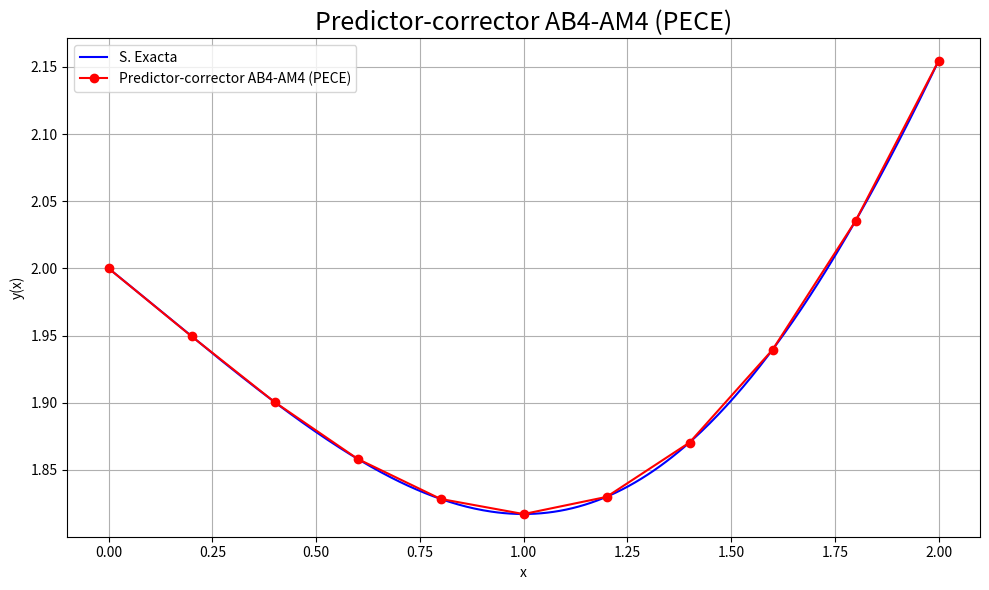

Source code (Python):
import numpy as np
import matplotlib.pyplot as plt


# Mismo problema de euler.py: y' = (x**2-1)/y**2, y(0) = 2.
def g(x):
    return np.cbrt(x**3 - 3*x + 8)


def f(x, y):
    return (x**2 - 1) / y**2


def Paso_RK4(f, x, y, h):
    k1 = f(x, y)
    k2 = f(x + h/2, y + h*k1/2)
    k3 = f(x + h/2, y + h*k2/2)
    k4 = f(x + h, y + h*k3)
    return y + h * (k1 + 2*k2 + 2*k3 + k4) / 6


def Predictor_Corrector(f, x0, y0, h, n):
    if isinstance(n, (bool, np.bool_)) or not isinstance(n, (int, np.integer)) or n < 0:
        raise ValueError("n debe ser un entero no negativo.")
    if not all(np.isfinite(v) for v in (x0, y0, h)) or h <= 0:
        raise ValueError("x0 e y0 deben ser finitos; h debe ser positivo y finito.")
    x = x0 + h * np.arange(n + 1)
    y = np.zeros(n + 1)
    y[0] = y0
    # Arrancar los primeros tres pasos con RK4; no con la solucion exacta.
    F = np.zeros(n + 1)
    F[0] = f(x[0], y[0])
    for i in range(min(3, n)):
        y[i + 1] = Paso_RK4(f, x[i], y[i], h)
        F[i + 1] = f(x[i + 1], y[i + 1])

    for i in range(3, n):
        predictor = y[i] + h*(55*F[i] - 59*F[i-1] + 37*F[i-2] - 9*F[i-3])/24
        pendiente_predicha = f(x[i + 1], predictor)
        # Una sola correccion AM4, seguida de una nueva evaluacion (PECE).
        y[i + 1] = y[i] + h*(9*pendiente_predicha + 19*F[i] - 5*F[i-1] + F[i-2])/24
        F[i + 1] = f(x[i + 1], y[i + 1])
    if not np.all(np.isfinite(y)):
        raise FloatingPointError("La integracion produjo valores no finitos.")
    return x, y


n = 10
h = 0.2
X, Y = Predictor_Corrector(f, 0, 2, h, n)
exacta = g(X)
error = np.abs(exacta - Y)
et = np.full_like(Y, np.nan)
np.divide(100 * error, np.abs(exacta), out=et, where=exacta != 0)
print("x =", X)
print("y =", Y)
print("et(%) =", et)
print("Error absoluto maximo =", np.max(error))

xi = np.linspace(X[0], X[-1], 400)
plt.figure(figsize=(10, 6))
plt.plot(xi, g(xi), color='b', label='S. Exacta')
plt.plot(X, Y, 'ro-', label='Predictor-corrector AB4-AM4 (PECE)')
plt.title('Predictor-corrector AB4-AM4 (PECE)', fontsize=18)
plt.xlabel('x')
plt.ylabel('y(x)')
plt.grid()
plt.legend()
plt.tight_layout()
plt.show()
